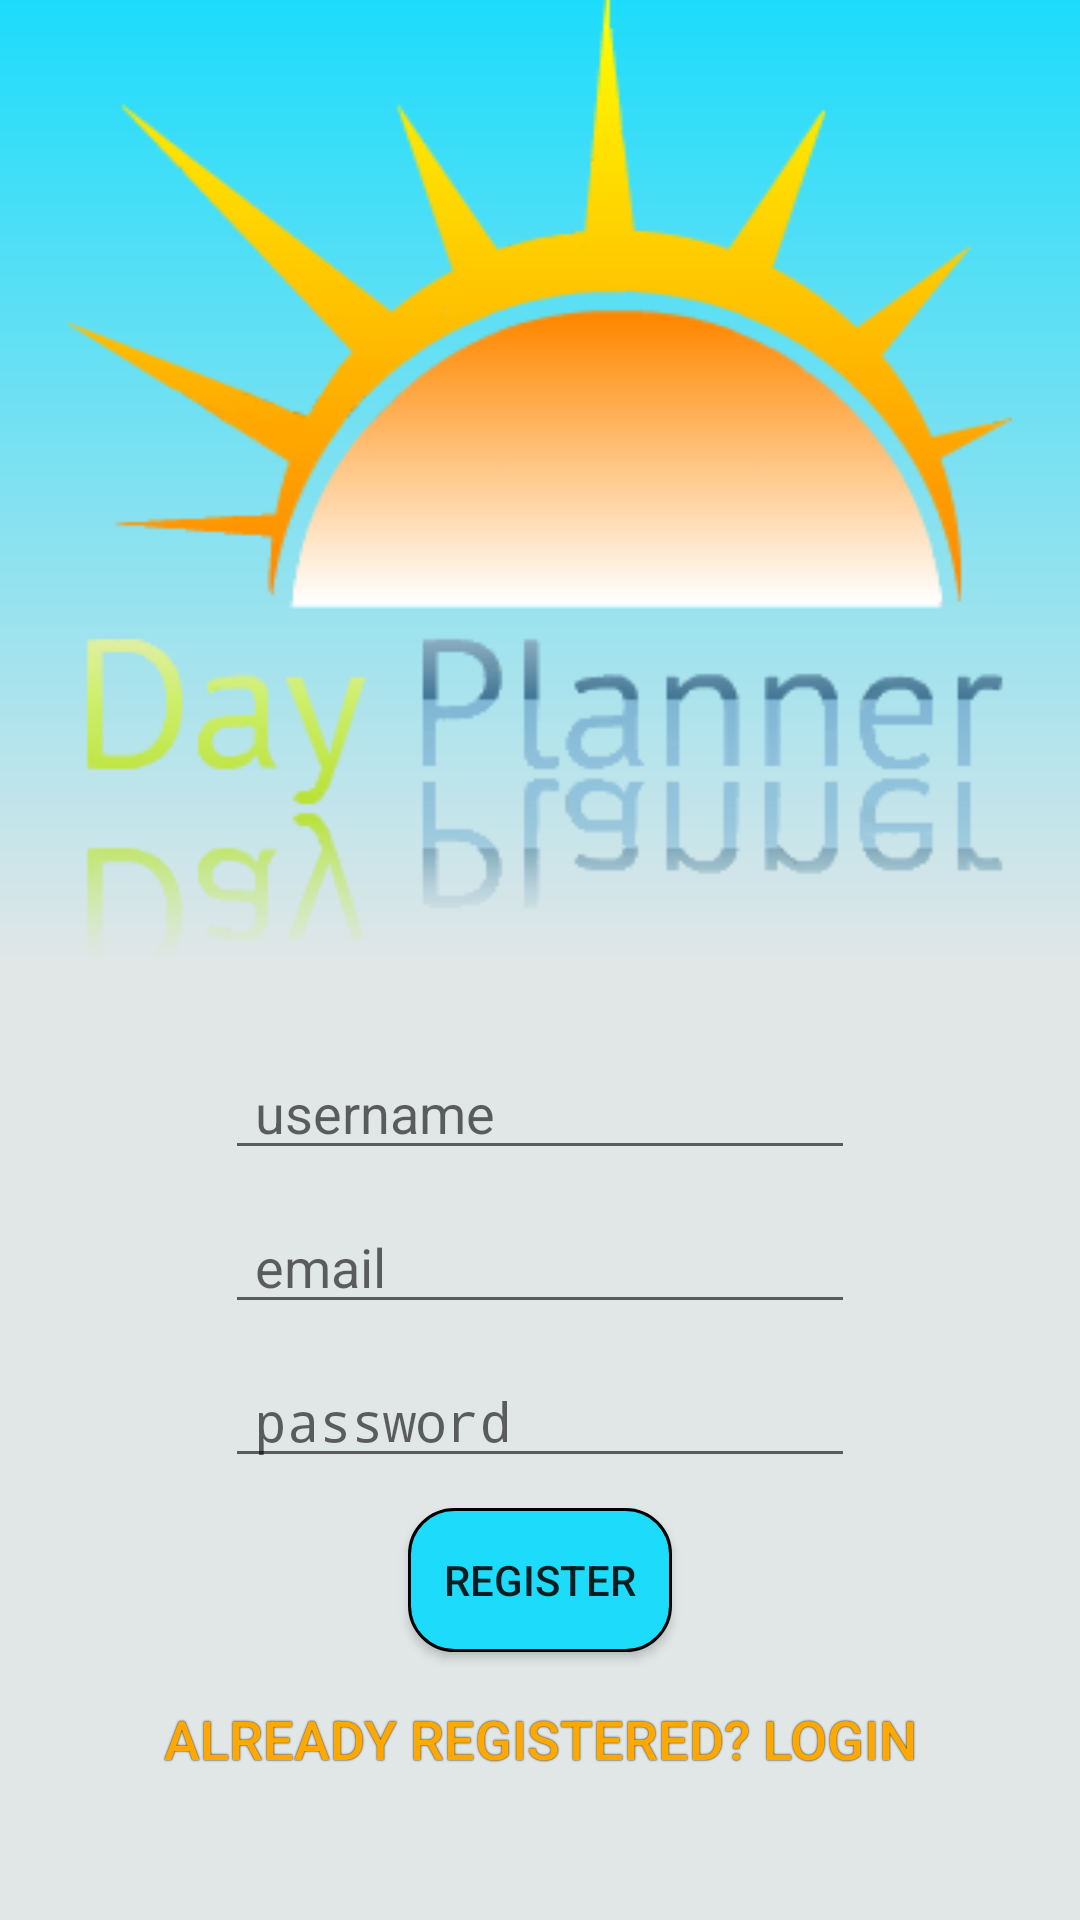

Android layout source for this screen:
<!-- AndroidManifest.xml: activity theme Theme.AppCompat.Light.NoTitleBar.FullScreen -->
<!-- res/layout/activity_register.xml -->
<LinearLayout xmlns:android="http://schemas.android.com/apk/res/android"
              xmlns:tools="http://schemas.android.com/tools"
              android:layout_width="match_parent"
              android:layout_height="match_parent"
              android:orientation="vertical"
              android:paddingLeft="@dimen/activity_horizontal_margin"
              android:paddingRight="@dimen/activity_horizontal_margin"
              android:paddingTop="@dimen/activity_vertical_margin"
              android:paddingBottom="@dimen/activity_vertical_margin"
              android:background="@drawable/registration_background_gradient"
              android:gravity="center"
              tools:context="com.itec4860.joshua.dayplanner.RegisterActivity">

    
    <LinearLayout
        android:layout_width="match_parent"
        android:layout_height="0dp"
        android:gravity="center_horizontal"
        android:layout_weight=".6">

        <ImageView
            android:id="@+id/logoImageView"
            android:layout_width="match_parent"
            android:layout_height="match_parent"
            android:src="@drawable/logo_with_title"/>

    </LinearLayout>

    
    <LinearLayout
        android:layout_width="wrap_content"
        android:layout_height="0dp"
        android:orientation="vertical"
        android:layout_weight=".6">

        
        <TextView
            android:id="@+id/regErrorMsgTextView"
            android:layout_width="wrap_content"
            android:layout_height="wrap_content"
            android:textColor="@color/red_warning"
            android:padding="5dp"
            android:textStyle="bold"
            android:layout_gravity="center"
            android:gravity="center"/>

        
        <EditText
            android:id="@+id/usernameEditText"
            android:layout_width="wrap_content"
            android:layout_height="wrap_content"
            android:inputType="text"
            android:hint="username"
            android:ems="10"
            android:paddingLeft="10dp"
            android:paddingStart="10dp"
            android:paddingRight="10dp"
            android:paddingEnd="10dp"
            android:layout_gravity="center_horizontal"
            android:layout_marginBottom="10dp"/>

        
        <EditText
            android:id="@+id/emailEditText"
            android:layout_width="wrap_content"
            android:layout_height="wrap_content"
            android:inputType="textEmailAddress"
            android:hint="email"
            android:ems="10"
            android:paddingLeft="10dp"
            android:paddingStart="10dp"
            android:paddingRight="10dp"
            android:paddingEnd="10dp"
            android:layout_gravity="center_horizontal"
            android:layout_marginBottom="10dp"/>

        
        <EditText
            android:id="@+id/passwordEditText"
            android:layout_width="wrap_content"
            android:layout_height="wrap_content"
            android:inputType="textPassword"
            android:hint="password"
            android:ems="10"
            android:paddingLeft="10dp"
            android:paddingStart="10dp"
            android:paddingRight="10dp"
            android:paddingEnd="10dp"
            android:layout_gravity="center_horizontal"
            android:layout_marginBottom="10dp"/>

        
        <Button
            android:id="@+id/registerButton"
            android:layout_width="wrap_content"
            android:layout_height="wrap_content"
            android:text="Register"
            android:background="@drawable/register_btn_background_selector"
            android:paddingLeft="10dp"
            android:paddingRight="10dp"
            android:layout_gravity="center"/>

        
        <Button
            android:id="@+id/loginLinkButton"
            android:layout_width="wrap_content"
            android:layout_height="wrap_content"
            android:text="Already Registered? Login"
            android:textColor="@drawable/login_btn_text_color_selector"
            android:shadowColor="#000000"
            android:shadowRadius="1"
            android:textSize="18sp"
            android:background="@null"
            android:layout_gravity="center"
            android:layout_marginTop="5dp"/>

    </LinearLayout>

</LinearLayout>
<!-- resources referenced by this layout -->
<resources>
  <color name="red_warning">#e30000</color>
  <!-- drawable login_btn_text_color_selector (drawable) -->
  <?xml version="1.0" encoding="utf-8"?>
  <selector xmlns:android="http://schemas.android.com/apk/res/android">
  
      <item
          android:state_pressed="true"
          android:color="@color/sky_blue"/>
  
      <item
          android:color="@color/orange"/>
  
  </selector>
  <!-- drawable logo_with_title: png bitmap (drawable, 30897 bytes) -->
  <!-- drawable register_btn_background_selector (drawable) -->
  <?xml version="1.0" encoding="utf-8"?>
  <selector xmlns:android="http://schemas.android.com/apk/res/android">
  
      <item android:drawable="@drawable/register_btn_pressed"
            android:state_pressed="true" />
  
      <item android:drawable="@drawable/register_btn_normal" />
  
  </selector>
  <!-- drawable registration_background_gradient (drawable) -->
  <?xml version="1.0" encoding="utf-8"?>
  <shape xmlns:android="http://schemas.android.com/apk/res/android">
  
      <gradient
          android:startColor="#1ddcfb"
          android:centerColor="#e1e6e7"
          android:endColor="#e1e6e7"
          android:angle="270" />
  
  </shape>
  <style name="Theme.AppCompat.Light.NoTitleBar.FullScreen" parent="AppTheme">
          <item name="android:windowNoTitle">true</item>
          <item name="windowActionBar">false</item>
          <item name="android:windowFullscreen">true</item>
      </style>
  <color name="sky_blue">#1ddcfb</color>
  <color name="orange">#ffa900</color>
  <!-- drawable register_btn_pressed (drawable) -->
  <?xml version="1.0" encoding="utf-8"?>
  <shape xmlns:android="http://schemas.android.com/apk/res/android">
  
      <solid
          android:color="#ffa900" />
  
      <corners
          android:radius="15dp" />
  
      <stroke
          android:width="1dp"
          android:color="#000000" />
  
  </shape>
  <!-- drawable register_btn_normal (drawable) -->
  <?xml version="1.0" encoding="utf-8"?>
  <shape xmlns:android="http://schemas.android.com/apk/res/android">
  
      <solid
          android:color="#1ddcfb" />
  
      <corners
          android:radius="15dp" />
  
      <stroke
          android:width="1dp"
          android:color="#000000" />
  
  </shape>
  <style name="AppTheme" parent="Theme.AppCompat.Light.DarkActionBar">
          
          <item name="actionBarStyle">@style/MyActionBar</item>
      </style>
  <style name="MyActionBar" parent="@style/Widget.AppCompat.ActionBar">
          <item name="background">@drawable/action_bar_background</item>
          <item name="logo">@mipmap/ic_launcher</item>
          <item name="displayOptions">useLogo|showHome</item>
      </style>
  <!-- drawable action_bar_background (drawable) -->
  <?xml version="1.0" encoding="utf-8"?>
  <shape xmlns:android="http://schemas.android.com/apk/res/android">
  
      <gradient
          android:startColor="#1ddcfb"
          android:endColor="#e1e6e7"
          android:angle="270" />
  
  </shape>
</resources>
